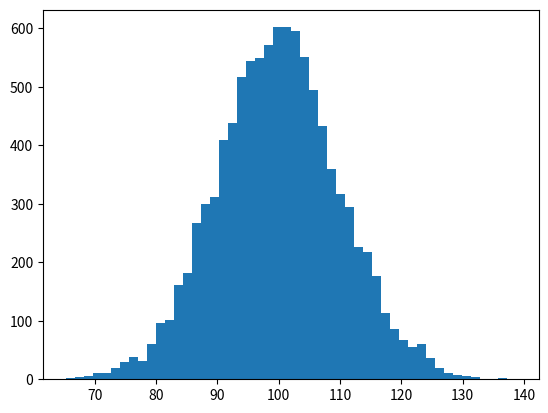

Here is the Python script that generated this plot:
# coding: utf-8
import numpy as np
import matplotlib.pyplot as plt
from scipy import stats

""" 
random # in normal dist 
# https://pythondatascience.plavox.info/numpy/%E4%B9%B1%E6%95%B0%E3%82%92%E7%94%9F%E6%88%90

"""
# 平均:50, 標準偏差:10 の正規分布に従う乱数を 100 件出力
# np.random.normal(50, 10, 100)
incomes = np.random.normal(100.0, 10.0, 10000)

print("std =", incomes.std())
print("var =", incomes.var())
# print("std =", np.std(incomes))
# print("var =", np.var(incomes))

plt.hist(incomes, 50)
plt.show()
